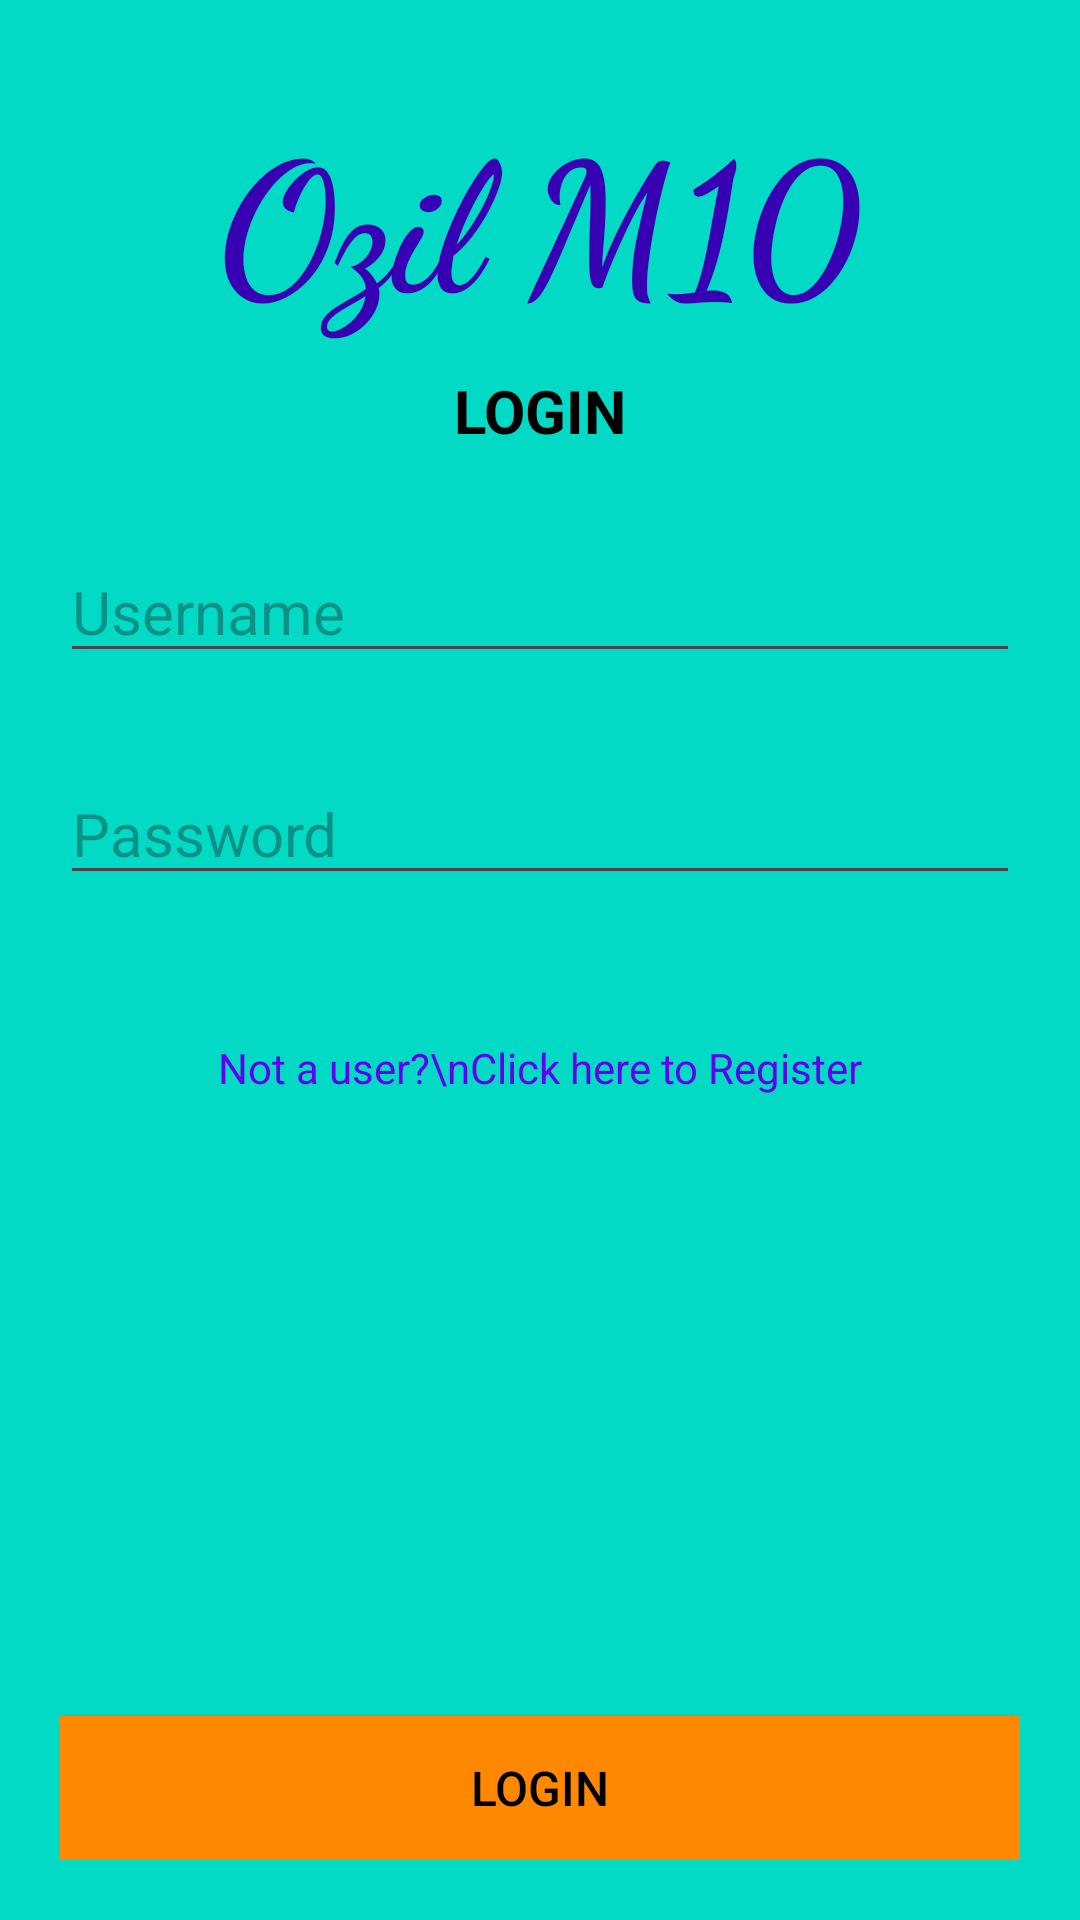

Produce the Android XML layout that renders to this screen, including the resource entries it uses.
<!-- AndroidManifest.xml: application theme Theme.Springboot_application -->
<!-- res/layout/activity_login.xml -->
<?xml version="1.0" encoding="utf-8"?>
<androidx.constraintlayout.widget.ConstraintLayout xmlns:android="http://schemas.android.com/apk/res/android"
    xmlns:app="http://schemas.android.com/apk/res-auto"
    xmlns:tools="http://schemas.android.com/tools"
    android:layout_width="match_parent"
    android:layout_height="match_parent"
    tools:context=".Login"
    android:padding="20dp"
    android:background="@color/colorAccent">

    <TextView
        android:id="@+id/tvTitle"
        android:layout_width="wrap_content"
        android:layout_height="wrap_content"
        android:fontFamily="cursive"
        android:padding="10dp"
        android:text="Ozil M10"
        android:textColor="@color/colorPrimaryDark"
        android:textSize="60sp"
        android:textStyle="bold"
        app:layout_constraintEnd_toEndOf="parent"
        app:layout_constraintStart_toStartOf="parent"
        app:layout_constraintTop_toTopOf="parent" />

    <TextView
        android:id="@+id/tvSubtitle"
        android:layout_width="wrap_content"
        android:layout_height="wrap_content"
        android:text="LOGIN"
        android:textColor="#000"
        android:textSize="20sp"
        android:textStyle="bold"
        app:layout_constraintEnd_toEndOf="parent"
        app:layout_constraintHorizontal_bias="0.5"
        app:layout_constraintStart_toStartOf="parent"
        app:layout_constraintTop_toBottomOf="@+id/tvTitle" />



    <EditText
        android:id="@+id/etRUserName"
        android:layout_width="match_parent"
        android:layout_height="wrap_content"
        android:layout_marginTop="30dp"
        android:ems="10"
        android:hint="Username"
        android:inputType="text"
        android:textSize="20sp"
        app:layout_constraintEnd_toEndOf="parent"
        app:layout_constraintHorizontal_bias="0.5"
        app:layout_constraintStart_toStartOf="parent"
        app:layout_constraintTop_toBottomOf="@+id/tvSubtitle" />

    <EditText
        android:id="@+id/etRPassword"
        android:layout_width="match_parent"
        android:layout_height="wrap_content"
        android:layout_marginTop="30dp"
        android:ems="10"
        android:hint="Password"
        android:inputType="textPassword"
        android:textSize="20sp"
        app:layout_constraintEnd_toEndOf="parent"
        app:layout_constraintHorizontal_bias="1.0"
        app:layout_constraintStart_toStartOf="parent"
        app:layout_constraintTop_toBottomOf="@+id/etRUserName" />

    <Button
        android:id="@+id/btnLogin"
        android:layout_width="match_parent"
        android:layout_height="wrap_content"
        android:background="@android:color/holo_orange_dark"
        android:text="LOGIN"
        android:textColor="@android:color/background_dark"
        android:textSize="16sp"
        app:layout_constraintBottom_toBottomOf="parent"
        app:layout_constraintEnd_toEndOf="parent"
        app:layout_constraintHorizontal_bias="0.5"
        app:layout_constraintStart_toStartOf="parent" />

    <TextView
        android:id="@+id/tvRegisterLink"
        android:layout_width="wrap_content"
        android:layout_height="wrap_content"
        android:layout_marginTop="48dp"
        android:gravity="center"
        android:text="Not a user?\nClick here to Register"
        android:textColor="@color/colorPrimary"
        app:layout_constraintEnd_toEndOf="parent"
        app:layout_constraintHorizontal_bias="0.5"
        app:layout_constraintStart_toStartOf="parent"
        app:layout_constraintTop_toBottomOf="@+id/etRPassword" />

</androidx.constraintlayout.widget.ConstraintLayout>
<!-- resources referenced by this layout -->
<resources>
  <style name="Theme.Springboot_application" parent="Base.Theme.Springboot_application" />
  <style name="Base.Theme.Springboot_application" parent="Theme.Material3.DayNight.NoActionBar">
          
          
      </style>
  <!-- not gathered from this repository: default colours our renderer supplied (Android Studio template values) -->
  <color name="colorPrimary">#FF6200EE</color>
  <color name="colorPrimaryDark">#FF3700B3</color>
  <color name="colorAccent">#FF03DAC5</color>
</resources>
